Run: headless pygame with SDL's dummy video driver; simulated clock (each Clock.tick advances the game by its frame time, no real sleeping); random seed 0; keys injected as events and as key.get_pressed() state; no mouse input; restart key R tapped at the start of phases 3 and 4.
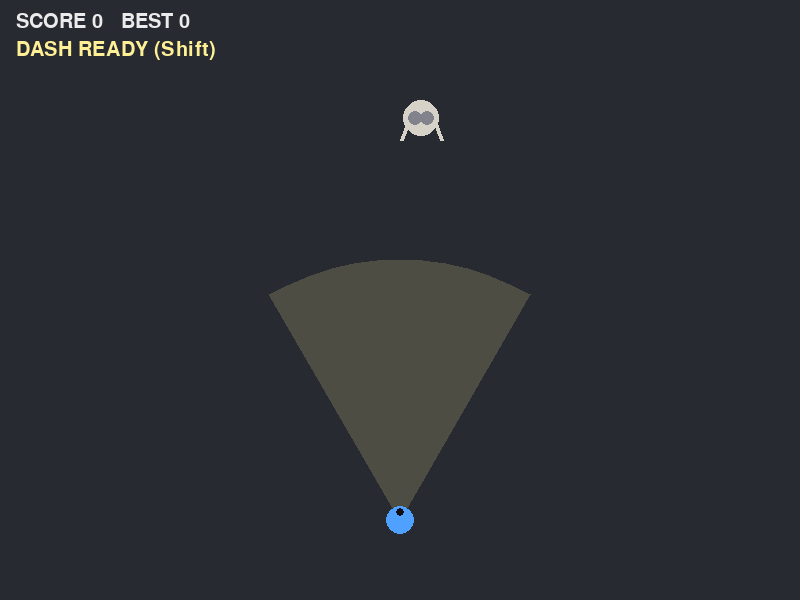
Frame 1 of 4 · flips 1–60 · no input
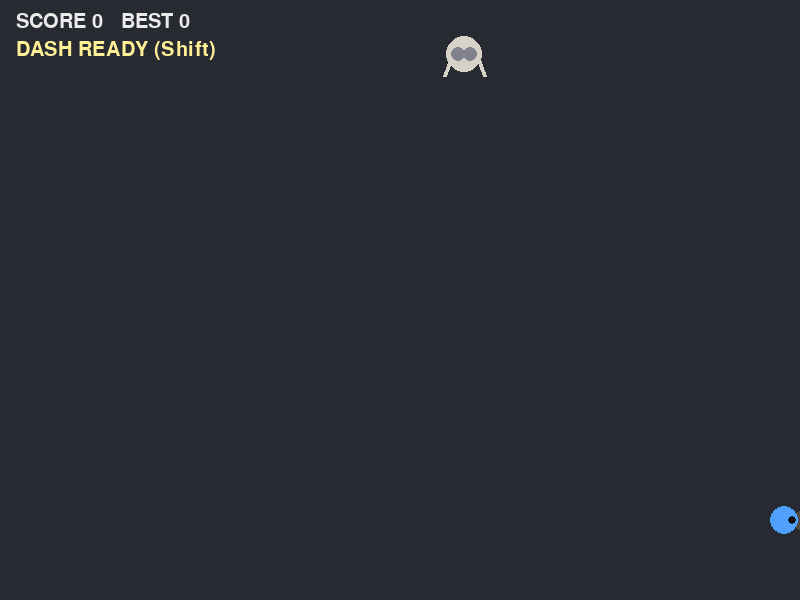
Frame 2 of 4 · flips 61–180 · tapped SPACE, RETURN · held RIGHT (→), D
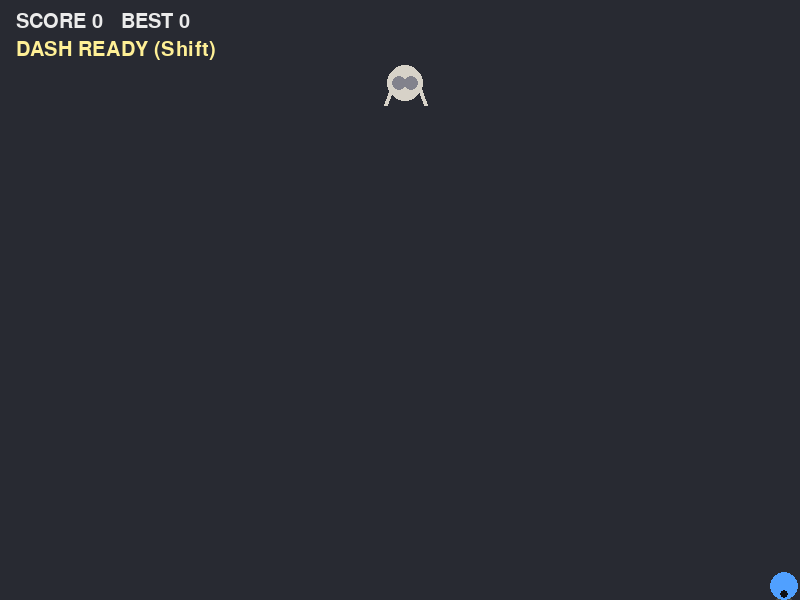
Frame 3 of 4 · flips 181–300 · tapped R · held DOWN (↓), S
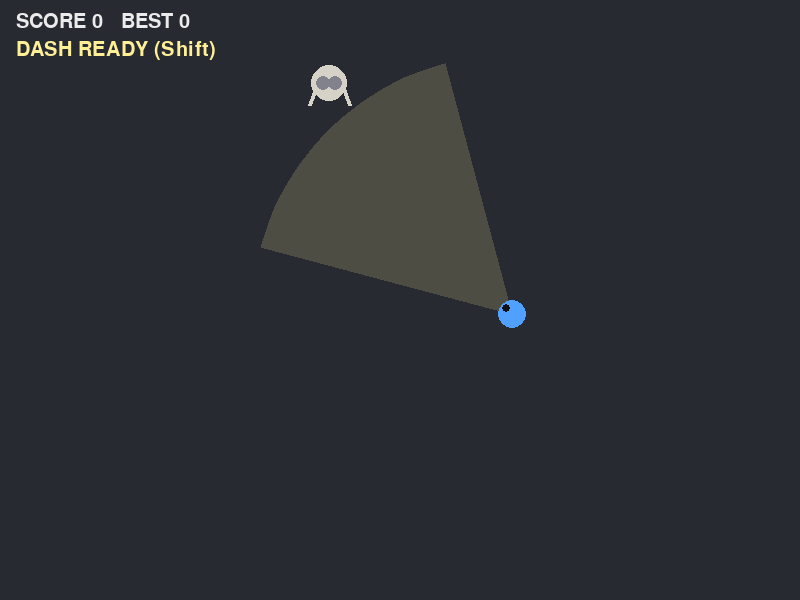
Frame 4 of 4 · flips 301–420 · tapped R · held LEFT (←), A, UP (↑), W

The pygame program that drew these frames:

"""
쉿, 쳐다보지 마! - SCP-096 추격 게임

규칙:
    - 방향키(또는 WASD)로 움직여요. 손전등은 마지막으로 움직인 방향을 비춰요.
    - 손전등으로 096의 얼굴을 비추거나 096에게 부딪히면 096이 비명을 지른 뒤
      미친 듯이 쫓아와요.
    - 추격 시간이 끝날 때까지 잡히지 않으면 점수 +1. 대신 다음 추격은 더 빠르고 길어요.
    - Shift 키로 잠깐 대시할 수 있어요 (쿨타임 있음).
    - 잡히면 게임 오버. R 키로 다시 시작, ESC 키로 종료.

실행 방법:
    pip install pygame
    python game.py
"""

import math
import random

import pygame

# ---------------------------------------------------------------
# 게임 설정값 (숫자를 바꾸면 난이도가 바뀌어요)
# ---------------------------------------------------------------
WIDTH, HEIGHT = 800, 600
FPS = 60

PLAYER_RADIUS = 14
PLAYER_SPEED = 200          # 1초에 움직이는 픽셀 수
DASH_SPEED = 520
DASH_TIME = 0.2             # 대시가 지속되는 시간(초)
DASH_COOLDOWN = 2.0         # 대시를 다시 쓰기까지 기다리는 시간(초)

LIGHT_RANGE = 260           # 손전등이 닿는 거리
LIGHT_ANGLE = 30            # 손전등 폭 (가운데에서 좌우로 몇 도인지)

SHY_RADIUS = 18
SHY_WANDER_SPEED = 40       # 얌전할 때 속도
SHY_CHASE_SPEED = 215       # 첫 추격 속도 (플레이어보다 살짝 빠름)
SHY_CHASE_SPEED_UP = 15     # 점수가 오를 때마다 늘어나는 추격 속도
SHY_TURN = 3.0              # 방향을 트는 민첩함 (작을수록 급회전을 못 해요)
SCREAM_TIME = 1.8           # 비명 지르는 시간 = 도망칠 준비 시간
CHASE_TIME = 5.0            # 첫 추격 시간
CHASE_TIME_UP = 1.0         # 점수가 오를 때마다 늘어나는 추격 시간

# 색깔 (빨강, 초록, 파랑)
BLACK = (15, 15, 20)
FLOOR = (40, 42, 50)
WHITE = (235, 235, 235)
PALE = (215, 210, 200)
RED = (220, 40, 40)
YELLOW = (255, 240, 150)
BLUE = (80, 160, 255)
GRAY = (130, 130, 140)


class Player:
    """내가 조종하는 캐릭터"""

    def __init__(self):
        self.pos = pygame.Vector2(WIDTH / 2, HEIGHT - 80)
        self.facing = pygame.Vector2(0, -1)   # 바라보는 방향 (처음엔 위쪽)
        self.dash_left = 0.0                  # 남은 대시 시간
        self.dash_cooldown = 0.0              # 남은 쿨타임

    def update(self, dt, keys):
        # 1) 키보드 입력으로 움직일 방향 만들기
        move = pygame.Vector2(0, 0)
        if keys[pygame.K_LEFT] or keys[pygame.K_a]:
            move.x -= 1
        if keys[pygame.K_RIGHT] or keys[pygame.K_d]:
            move.x += 1
        if keys[pygame.K_UP] or keys[pygame.K_w]:
            move.y -= 1
        if keys[pygame.K_DOWN] or keys[pygame.K_s]:
            move.y += 1

        # 2) 대시 처리
        self.dash_cooldown = max(0.0, self.dash_cooldown - dt)
        self.dash_left = max(0.0, self.dash_left - dt)
        if (keys[pygame.K_LSHIFT] or keys[pygame.K_RSHIFT]) and self.dash_cooldown == 0:
            self.dash_left = DASH_TIME
            self.dash_cooldown = DASH_COOLDOWN

        # 3) 실제로 이동 (대각선이 더 빠르지 않도록 길이를 1로 맞춤)
        if move.length() > 0:
            move = move.normalize()
            self.facing = move
            speed = DASH_SPEED if self.dash_left > 0 else PLAYER_SPEED
            self.pos += move * speed * dt

        # 4) 화면 밖으로 나가지 않게 막기
        self.pos.x = max(PLAYER_RADIUS, min(WIDTH - PLAYER_RADIUS, self.pos.x))
        self.pos.y = max(PLAYER_RADIUS, min(HEIGHT - PLAYER_RADIUS, self.pos.y))

    def can_see(self, target):
        """target 위치가 손전등 불빛 안에 있으면 True"""
        to_target = target - self.pos
        if to_target.length() == 0 or to_target.length() > LIGHT_RANGE:
            return False
        # 두 방향 사이의 각도를 -180 ~ 180도 범위로 맞춘 뒤 비교
        angle = (self.facing.angle_to(to_target) + 180) % 360 - 180
        return abs(angle) < LIGHT_ANGLE

    def draw(self, screen):
        # 손전등 불빛: 부채꼴 모양을 반투명하게 그리기
        light = pygame.Surface((WIDTH, HEIGHT), pygame.SRCALPHA)
        points = [self.pos]
        for step in range(-LIGHT_ANGLE, LIGHT_ANGLE + 1, 5):
            points.append(self.pos + self.facing.rotate(step) * LIGHT_RANGE)
        pygame.draw.polygon(light, (*YELLOW, 45), points)
        screen.blit(light, (0, 0))

        # 몸통 (대시 중엔 하얗게 번쩍)
        color = WHITE if self.dash_left > 0 else BLUE
        pygame.draw.circle(screen, color, self.pos, PLAYER_RADIUS)
        # 바라보는 방향에 작은 점
        pygame.draw.circle(screen, BLACK, self.pos + self.facing * 8, 4)


class Shy:
    """SCP-096. 상태(state)에 따라 행동이 달라져요.

    "wander" : 얌전히 어슬렁거림
    "scream" : 얼굴을 보여서 비명을 지르는 중 (제자리에서 덜덜 떨림)
    "chase"  : 미친 듯이 쫓아옴
    """

    def __init__(self):
        self.pos = pygame.Vector2(WIDTH / 2, 150)
        self.vel = pygame.Vector2(0, 0)
        self.state = "wander"
        self.timer = 0.0                       # 현재 상태가 끝날 때까지 남은 시간
        self.wander_dir = pygame.Vector2(1, 0)
        self.wander_change = 0.0               # 어슬렁 방향을 바꿀 때까지 남은 시간

    def trigger(self):
        """얼굴을 봤다! 비명 시작"""
        self.state = "scream"
        self.timer = SCREAM_TIME
        self.vel = pygame.Vector2(0, 0)

    def update(self, dt, player, score):
        """096 움직이기. 추격을 무사히 버텨내면 True를 돌려줘요."""
        self.timer -= dt

        if self.state == "wander":
            # 가끔 랜덤한 방향으로 바꾸며 천천히 걷기
            self.wander_change -= dt
            if self.wander_change <= 0:
                self.wander_dir = pygame.Vector2(1, 0).rotate(random.uniform(0, 360))
                self.wander_change = random.uniform(1.5, 3.5)
            self.vel = self.wander_dir * SHY_WANDER_SPEED

        elif self.state == "scream":
            if self.timer <= 0:
                self.state = "chase"
                self.timer = CHASE_TIME + CHASE_TIME_UP * score

        elif self.state == "chase":
            # 플레이어 쪽으로 방향을 틀되, 한 번에 확 꺾지는 못해요.
            # 그래서 마지막 순간에 옆으로 피하면 지나쳐 버릴 수 있어요.
            speed = SHY_CHASE_SPEED + SHY_CHASE_SPEED_UP * score
            to_player = player.pos - self.pos
            if to_player.length() > 0:
                desired = to_player.normalize() * speed
                self.vel += (desired - self.vel) * min(1.0, SHY_TURN * dt)
            if self.timer <= 0:
                self.state = "wander"     # 지쳐서 다시 얌전해짐
                return True

        self.pos += self.vel * dt

        # 벽에 부딪히면 튕겨 나오기
        if not SHY_RADIUS <= self.pos.x <= WIDTH - SHY_RADIUS:
            self.wander_dir.x *= -1
            self.vel.x *= -1
        if not SHY_RADIUS <= self.pos.y <= HEIGHT - SHY_RADIUS:
            self.wander_dir.y *= -1
            self.vel.y *= -1
        self.pos.x = max(SHY_RADIUS, min(WIDTH - SHY_RADIUS, self.pos.x))
        self.pos.y = max(SHY_RADIUS, min(HEIGHT - SHY_RADIUS, self.pos.y))
        return False

    def draw(self, screen):
        pos = pygame.Vector2(self.pos)
        if self.state == "scream":
            # 덜덜 떨리는 효과
            pos += (random.uniform(-4, 4), random.uniform(-4, 4))

        # 길쭉한 팔 두 개
        arm = 30 if self.state == "chase" else 22
        pygame.draw.line(screen, PALE, pos + (-12, 0), pos + (-20, arm), 4)
        pygame.draw.line(screen, PALE, pos + (12, 0), pos + (20, arm), 4)
        # 몸(머리)
        pygame.draw.circle(screen, PALE, pos, SHY_RADIUS)

        if self.state == "wander":
            # 얌전할 땐 두 손으로 얼굴을 가리고 있어요
            pygame.draw.circle(screen, GRAY, pos + (-6, 0), 7)
            pygame.draw.circle(screen, GRAY, pos + (6, 0), 7)
        else:
            # 화났을 땐 까만 눈과 쩍 벌린 입
            pygame.draw.circle(screen, BLACK, pos + (-6, -5), 3)
            pygame.draw.circle(screen, BLACK, pos + (6, -5), 3)
            mouth = pygame.Rect(0, 0, 12, 14 if self.state == "scream" else 9)
            mouth.center = (pos.x, pos.y + 6)
            pygame.draw.ellipse(screen, BLACK, mouth)
        if self.state == "chase":
            pygame.draw.circle(screen, RED, pos, SHY_RADIUS + 3, 2)


class Game:
    """게임 전체(점수, 상태, 화면 그리기)를 관리"""

    def __init__(self):
        self.best = 0
        self.reset()

    def reset(self):
        self.player = Player()
        self.shy = Shy()
        self.score = 0
        self.game_over = False

    def update(self, dt, keys):
        if self.game_over:
            return

        self.player.update(dt, keys)
        survived = self.shy.update(dt, self.player, self.score)
        if survived:
            self.score += 1
            self.best = max(self.best, self.score)

        touching = self.player.pos.distance_to(self.shy.pos) < PLAYER_RADIUS + SHY_RADIUS

        if self.shy.state == "wander":
            # 얌전한 096을 비추거나 건드리면 → 비명!
            if self.player.can_see(self.shy.pos) or touching:
                self.shy.trigger()
        elif self.shy.state == "chase" and touching:
            self.game_over = True

    def draw(self, screen, font, big_font):
        # 추격 중이면 바닥이 붉게 깜빡여요
        if self.shy.state == "chase" and int(self.shy.timer * 4) % 2 == 0:
            screen.fill((70, 30, 35))
        else:
            screen.fill(FLOOR)

        self.player.draw(screen)
        self.shy.draw(screen)

        # 윗부분 정보 표시
        info = f"SCORE {self.score}   BEST {self.best}"
        screen.blit(font.render(info, True, WHITE), (16, 12))
        if self.player.dash_cooldown == 0:
            screen.blit(font.render("DASH READY (Shift)", True, YELLOW), (16, 40))

        if self.shy.state == "scream":
            self.center_text(screen, big_font, "IT SAW YOU. RUN!", RED, HEIGHT / 2 - 120)
        elif self.shy.state == "chase":
            left = f"SURVIVE {self.shy.timer:.1f}"
            self.center_text(screen, font, left, WHITE, 24)

        if self.game_over:
            self.center_text(screen, big_font, "GAME OVER", RED, HEIGHT / 2 - 30)
            self.center_text(screen, font, "R: retry   ESC: quit", WHITE, HEIGHT / 2 + 20)

    @staticmethod
    def center_text(screen, font, text, color, y):
        image = font.render(text, True, color)
        screen.blit(image, image.get_rect(center=(WIDTH / 2, y)))


def main():
    pygame.init()
    screen = pygame.display.set_mode((WIDTH, HEIGHT))
    pygame.display.set_caption("Don't Look - SCP-096")
    clock = pygame.time.Clock()
    font = pygame.font.Font(None, 30)
    big_font = pygame.font.Font(None, 64)
    game = Game()

    running = True
    while running:
        # dt = 지난 프레임부터 흐른 시간(초). 컴퓨터 속도와 상관없이 똑같이 움직이게 해줘요.
        dt = clock.tick(FPS) / 1000

        for event in pygame.event.get():
            if event.type == pygame.QUIT:
                running = False
            elif event.type == pygame.KEYDOWN:
                if event.key == pygame.K_ESCAPE:
                    running = False
                elif event.key == pygame.K_r and game.game_over:
                    game.reset()

        game.update(dt, pygame.key.get_pressed())
        game.draw(screen, font, big_font)
        pygame.display.flip()

    pygame.quit()


if __name__ == "__main__":
    main()
